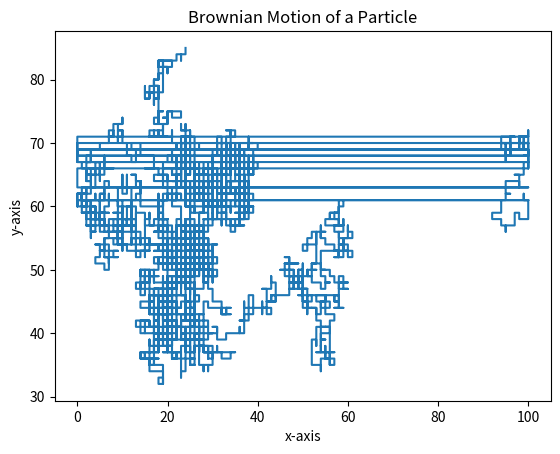

This figure's Python source: (Note: this script raises an exception after producing the figure.)
# -*- coding: utf-8 -*-
"""
Created on Wed Nov 25 06:40:32 2020

[redacted]
"""

#Lab 10: 

"""
Part a

Here, we plot the trajectory of particle undergoing simulated brownian 
motion in a domain of size Lp = 101.
"""

#Q1 Brownian Motion (Newman 10.3)

#pseudocode
#(step1): create a function that let's a particle move in random directions 1 unit at a time
#(step 2): assign constants and write a main program that has a particle starting at the centre of 
#           grid, and moves randomly over the course of Nt steps
#(step 3): plot the randm trajectory or walk of the particle

import numpy as np
import random
import matplotlib.pyplot as plt

from matplotlib.animation import FuncAnimation


def nextmove(x, y):
    """ randomly choose a direction
    0 = up, 1 = down, 2 = left, 3 = right"""
    
    direction=random.randrange(4)
  
  
    if direction == 0:  # move up
        y += 1
    elif direction == 1:  # move down
        y -= 1
    elif direction == 2:  # move right
        x += 1
    elif direction == 3:  # move left
        x -= 1
    else:
        print("error: direction isn't 0-3")

    return x, y

#main program

Lp = 101  # size of domain
Nt = 5000  # number of time steps
position_x=np.empty([Nt]) # arrays to record the trajectory of the particle
position_y=np.empty([Nt])

centre_point = (Lp-1)//2  # middle point of domain
xp = centre_point
yp = centre_point

position_x[0] = xp #initial starting point at centre of grid
position_y[0] = yp

for i in range(Nt-1):
    xpp, ypp = nextmove(position_x[i], position_y[i])
    position_x[i+1] = np.mod(xpp, Lp)
    position_y[i+1] = np.mod(ypp, Lp)

#plot of trajectory
plt.figure()
plt.title('Brownian Motion of a Particle')
plt.xlabel('x-axis')
plt.ylabel('y-axis')
plt.plot(position_x,position_y)
plt.show()
plt.savefig('Q1a_brownianmotion.png')
    

#Q1.b Diffusion Limited Aggregation(DLA)

"""
Part b

Here, we plot the diffusion limited aggregation of particles in a 101x101 domain
"""

#pseudocode
#(step 1): modify program in part a so that the particle performs a random walk until it reaches
#           a point on the edge and anchors to it. Have another particle start at the centre and repeat this
#         process until it either sticks to another particle or the edge of the system
#           Store the anchored particles in an array. At each step of the random walk, check the particle
#           position using array that stores which points neighbour an anchor point
#           In anchor_neighbour array, if element = 2, square has an anchored point,
#           if element = 1, square neighbours an edge or anchored point and element = 0 otherwise.

def animate_scatter(T,X,Y,Xname,Yname,figname): #animation
    '''INPUT:total time, X axis, Y axis, X axis label, Y axis label, name of figure
        OUTPUT: scatter-plot animation of DLA process with frames of each particle after anchoring'''
    plt.style.use('seaborn-pastel')
    
    xmin = np.min(X)
    xmax = np.max(X)
    xlim = (xmin,xmax)
    
    ymin = np.min(Y)
    ymax = np.max(Y)
    ylim = (ymin,ymax)
    
    fig = plt.figure()
    ax = plt.axes(xlim=xlim, ylim=ylim)
    plt.xlabel(Xname)
    plt.ylabel(Yname)
    
    Nt = len(T)
    colors = np.arange(Nt)
    scat = ax.scatter(X[:i], Y[:i], c = colors, marker='+', cmap='viridis')
    
    def init():
        return scat,
    def animate(i):
        scat.set_offsets(np.swapaxes([X[:i], Y[:i]],0,1))
        scat.set_array(colors[:i])
        plt.title(r'DLA run for %d particles'%(T[i]))
        return scat,
    
    anim = FuncAnimation(fig, animate, init_func=init,
                                   frames=len(T), interval=20, blit=True)
    
    
    anim.save(r'%s.gif'%(figname), writer='pillow')


def nextmove_DLA(x, y):
    """ randomly choose a direction
    0 = up, 1 = down, 2 = left, 3 = right"""
    
    direction=random.randrange(4)
    
    if direction == 0:  # move up
        y += 1
    elif direction == 1:  # move down
        y -= 1
    elif direction == 2:  # move right
        x += 1
    elif direction == 3:  # move left
        x -= 1
    else:
        print("error: direction isn't 0-3")

    return x, y

def anchor_particle(anchor_neighbour, x,y):
    """ INPUT: array containing data of which squares neighbour anchored particles, 
    x and y position of new anchored particle
    OUTPUT: None, array is modified based on position of new anchored particle"""
    xp = np.mod(x+1,Lp)
    yp = np.mod(y+1,Lp) 
    xm = np.mod(x-1,Lp)
    ym = np.mod(y-1,Lp) 
    # Neighbouring points now neighbour an anchor point
    anchor_neighbour[xp, y] = 1
    anchor_neighbour[xm, y] = 1
    anchor_neighbour[x, yp] = 1
    anchor_neighbour[x, ym] = 1
    # This square now has an anchor point
    anchor_neighbour[x, y] = 2

def DLA_anchor(anchor_neighbour, x0, y0):
    """ INPUT: array containing data of which squares neighbour anchored particles, 
    initial x and y position of particle (placed in center)
    OUTPUT: final x,y anchor point, AND array is modified based on position of new anchored particle"""
    xpp = x0
    ypp = y0
    #run if particle does not attach to anchored particle
    while anchor_neighbour[xpp, ypp] == 0: 
        xpp, ypp = nextmove_DLA(xpp, ypp)
    
    # Update anchor particle array
    anchor_particle(anchor_neighbour, xpp, ypp)
    return xpp, ypp

def DLA_animate(Lp, N, figname):
    """ INPUT: Size of domain Lp, number of particles to simulate N, name of figure
    OUTPUT: None, animation and figure are produced based on results"""
    # anchor neighbour array 
    anchor_neighbour = np.zeros([Lp,Lp])
    anchor_neighbour[0,:] = 1
    anchor_neighbour[:,0] = 1
    anchor_neighbour[Lp-1,:] = 1
    anchor_neighbour[:,Lp-1] = 1
    
    # list to represent x and y positions of anchored points
    anchored_point_x = np.empty([N])
    anchored_point_y = np.empty([N])
    
    centre_point = (Lp-1)//2  # middle point of domain
    
    # for each particle, release it from center; once it has anchored, store in array
    for j in range(N):
        xp = centre_point
        yp = centre_point
        
        xpp, ypp = DLA_anchor(anchor_neighbour, xp, yp)
        anchored_point_x[j] = xpp
        anchored_point_y[j] = ypp
    
    # Produce scatter plot animation using anchor array 
    animate_scatter(np.arange(1,N+1), anchored_point_x, anchored_point_y, '$x$', '$y$', figname+'_anim')
    
    # Produce still figure with color gradient from newer to older particles
    plt.figure()
    plt.scatter(anchored_point_x, anchored_point_y, c = np.arange(N), marker='+', cmap='viridis')
    plt.xlabel('x')
    plt.ylabel('y')
    plt.title(r'DLA Run for %d particles'%N)
    plt.savefig(figname+'_fig')

# Simulate 100 particles in a domain of size 101
Lp = 101  # size of domain
N = 100  # number of particles

DLA_animate(Lp, N, 'Q1b_DLA_aggregateL101_N100')

"""
Part c

Here, we simulate DLA run for domain of size Lp = 151 until 
the center is anchored. 
"""

def DLA_animate_stopcenter(Lp, figname):
    """ INPUT: Size of domain Lp, name of figure
    OUTPUT: None, animation and figure are produced based on results when 
    anchored points reach center"""
    # anchor neighbour array 
    anchor_neighbour = np.zeros([Lp,Lp])
    anchor_neighbour[0,:] = 1
    anchor_neighbour[:,0] = 1
    anchor_neighbour[Lp-1,:] = 1
    anchor_neighbour[:,Lp-1] = 1
    
    # list to represent x and y positions of anchored points (length Lp^2 to accomodate 
    # worst case scenario)
    anchored_point_x = np.empty([Lp**2])
    anchored_point_y = np.empty([Lp**2])
    
    centre_point = (Lp-1)//2  # middle point of domain
    xp = centre_point
    yp = centre_point
    
    
    # for each particle, release it from center; once it has anchored, store in array
    N = 0
    while(anchor_neighbour[centre_point, centre_point] != 2):
        xp = centre_point
        yp = centre_point
        
        xpp, ypp = DLA_anchor(anchor_neighbour, xp, yp)
        anchored_point_x[N] = xpp
        anchored_point_y[N] = ypp
        N += 1
    
    # Produce scatter plot animation using anchor array (only up to N)
    animate_scatter(np.arange(1,N+1), anchored_point_x[:N], anchored_point_y[:N], '$x$', '$y$', figname+'_anim')
    
    # Produce still figure with color gradient from newer to older particles (only up to N)
    plt.figure()
    plt.scatter(anchored_point_x[:N], anchored_point_y[:N], c = np.arange(N), marker='+', cmap='viridis')
    plt.xlabel('x')
    plt.ylabel('y')
    plt.title(r'DLA Run for %d particles'%N)
    plt.savefig(figname+'_fig')


# Simulate in a domain of size 101 until anchored particles reach center
Lp = 151  # size of domain

DLA_animate_stopcenter(Lp, 'Q1c_DLA_aggregateL151')






